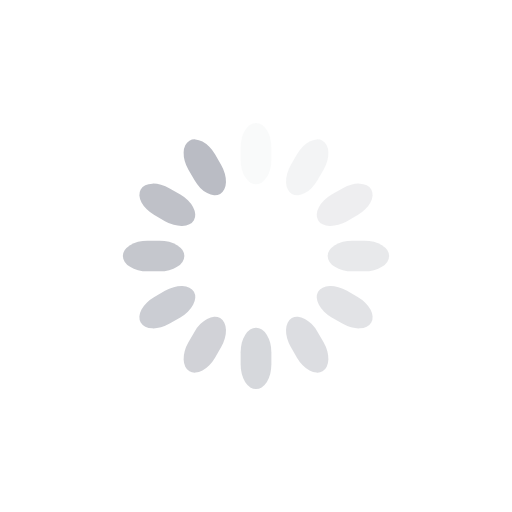
t = 0.00 s
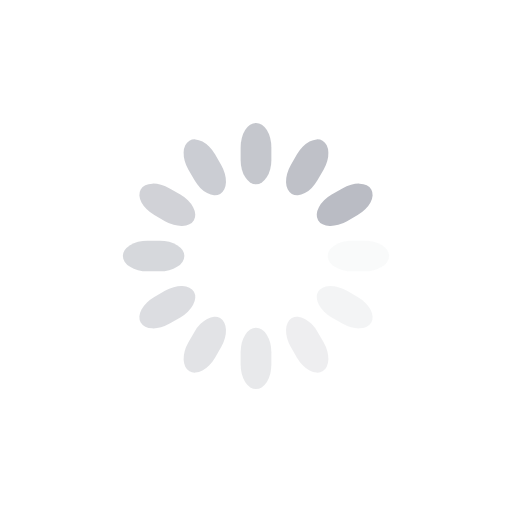
t = 0.25 s
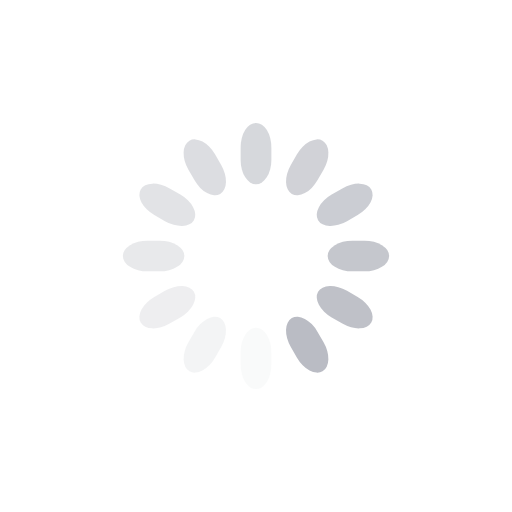
t = 0.50 s
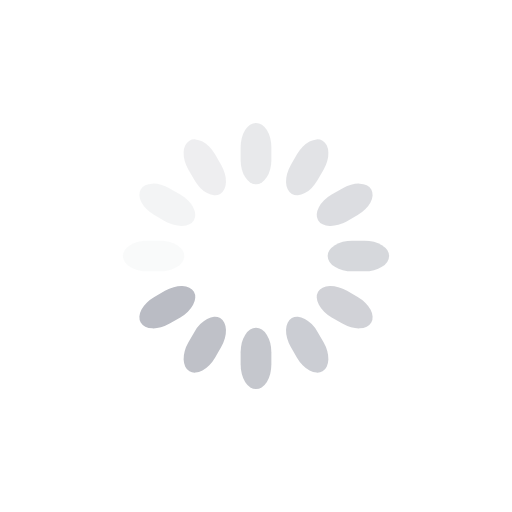
t = 0.75 s

The animated SVG that drew these frames (rendered in a browser with its animation timeline set to each time). Animation: 12 SMIL elements (animate=12); one cycle of 1.00 s, repeats indefinitely.

<svg class="lds-spinner" width="200px" height="200px" xmlns="http://www.w3.org/2000/svg" xlink="http://www.w3.org/1999/xlink"
    viewBox="0 0 100 100" preserveAspectRatio="xMidYMid" style="background: none;">
    <g transform="rotate(0 50 50)">
      <rect x="47" y="24" rx="9.4" ry="4.8" width="6" height="12" fill="hsla(231,8%,75%,1)">
        <animate attributeName="opacity" values="1;0" keyTimes="0;1" dur="1s" begin="-0.9166666666666666s" repeatCount="indefinite"></animate>
      </rect>
    </g><g transform="rotate(30 50 50)">
      <rect x="47" y="24" rx="9.4" ry="4.8" width="6" height="12" fill="hsla(231,8%,75%,1)">
        <animate attributeName="opacity" values="1;0" keyTimes="0;1" dur="1s" begin="-0.8333333333333334s" repeatCount="indefinite"></animate>
      </rect>
    </g><g transform="rotate(60 50 50)">
      <rect x="47" y="24" rx="9.4" ry="4.8" width="6" height="12" fill="hsla(231,8%,75%,1)">
        <animate attributeName="opacity" values="1;0" keyTimes="0;1" dur="1s" begin="-0.75s" repeatCount="indefinite"></animate>
      </rect>
    </g><g transform="rotate(90 50 50)">
      <rect x="47" y="24" rx="9.4" ry="4.8" width="6" height="12" fill="hsla(231,8%,75%,1)">
        <animate attributeName="opacity" values="1;0" keyTimes="0;1" dur="1s" begin="-0.6666666666666666s" repeatCount="indefinite"></animate>
      </rect>
    </g><g transform="rotate(120 50 50)">
      <rect x="47" y="24" rx="9.4" ry="4.8" width="6" height="12" fill="hsla(231,8%,75%,1)">
        <animate attributeName="opacity" values="1;0" keyTimes="0;1" dur="1s" begin="-0.5833333333333334s" repeatCount="indefinite"></animate>
      </rect>
    </g><g transform="rotate(150 50 50)">
      <rect x="47" y="24" rx="9.4" ry="4.8" width="6" height="12" fill="hsla(231,8%,75%,1)">
        <animate attributeName="opacity" values="1;0" keyTimes="0;1" dur="1s" begin="-0.5s" repeatCount="indefinite"></animate>
      </rect>
    </g><g transform="rotate(180 50 50)">
      <rect x="47" y="24" rx="9.4" ry="4.8" width="6" height="12" fill="hsla(231,8%,75%,1)">
        <animate attributeName="opacity" values="1;0" keyTimes="0;1" dur="1s" begin="-0.4166666666666667s" repeatCount="indefinite"></animate>
      </rect>
    </g><g transform="rotate(210 50 50)">
      <rect x="47" y="24" rx="9.4" ry="4.8" width="6" height="12" fill="hsla(231,8%,75%,1)">
        <animate attributeName="opacity" values="1;0" keyTimes="0;1" dur="1s" begin="-0.3333333333333333s" repeatCount="indefinite"></animate>
      </rect>
    </g><g transform="rotate(240 50 50)">
      <rect x="47" y="24" rx="9.4" ry="4.8" width="6" height="12" fill="hsla(231,8%,75%,1)">
        <animate attributeName="opacity" values="1;0" keyTimes="0;1" dur="1s" begin="-0.25s" repeatCount="indefinite"></animate>
      </rect>
    </g><g transform="rotate(270 50 50)">
      <rect x="47" y="24" rx="9.4" ry="4.8" width="6" height="12" fill="hsla(231,8%,75%,1)">
        <animate attributeName="opacity" values="1;0" keyTimes="0;1" dur="1s" begin="-0.16666666666666666s" repeatCount="indefinite"></animate>
      </rect>
    </g><g transform="rotate(300 50 50)">
      <rect x="47" y="24" rx="9.4" ry="4.8" width="6" height="12" fill="hsla(231,8%,75%,1)">
        <animate attributeName="opacity" values="1;0" keyTimes="0;1" dur="1s" begin="-0.08333333333333333s" repeatCount="indefinite"></animate>
      </rect>
    </g><g transform="rotate(330 50 50)">
      <rect x="47" y="24" rx="9.4" ry="4.8" width="6" height="12" fill="hsla(231,8%,75%,1)">
        <animate attributeName="opacity" values="1;0" keyTimes="0;1" dur="1s" begin="0s" repeatCount="indefinite"></animate>
      </rect>
    </g>
  </svg>
